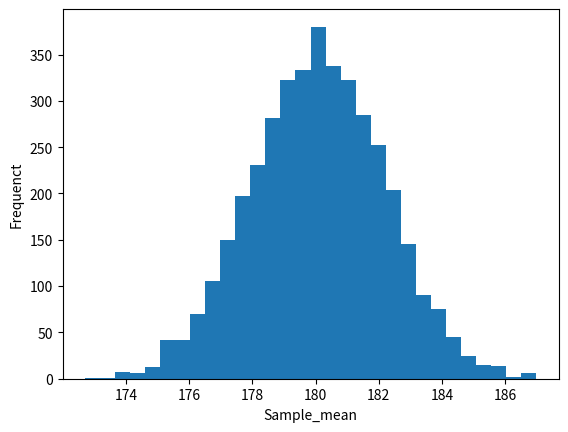

Write Python code to recreate this figure.
import pandas as pd
import numpy as np
import random
import matplotlib.pyplot as plt

people_num = []
for i in range(5000):
    people_num.append(i)

people_height = np.random.uniform(160,200,size=5000)

data = pd.DataFrame({"people_id":people_num,"height":people_height})

def get_bootstrap_replicates(data,r,N):
    result = []
    for _ in range(r):
        result.append(random.choices(data,k=N))
    return result

bootstrap = get_bootstrap_replicates(data["height"],4000,30)

plt.hist((np.mean(bootstrap,axis = 1)),bins=30)
plt.ylabel('Frequenct')
plt.xlabel('Sample_mean')

pop_mean = np.mean(np.mean(bootstrap,axis = 1))
pop_mean

stderr = (np.sum((np.mean(bootstrap,axis = 1)-pop_mean)**2)/3999)**(1/2)
stderr